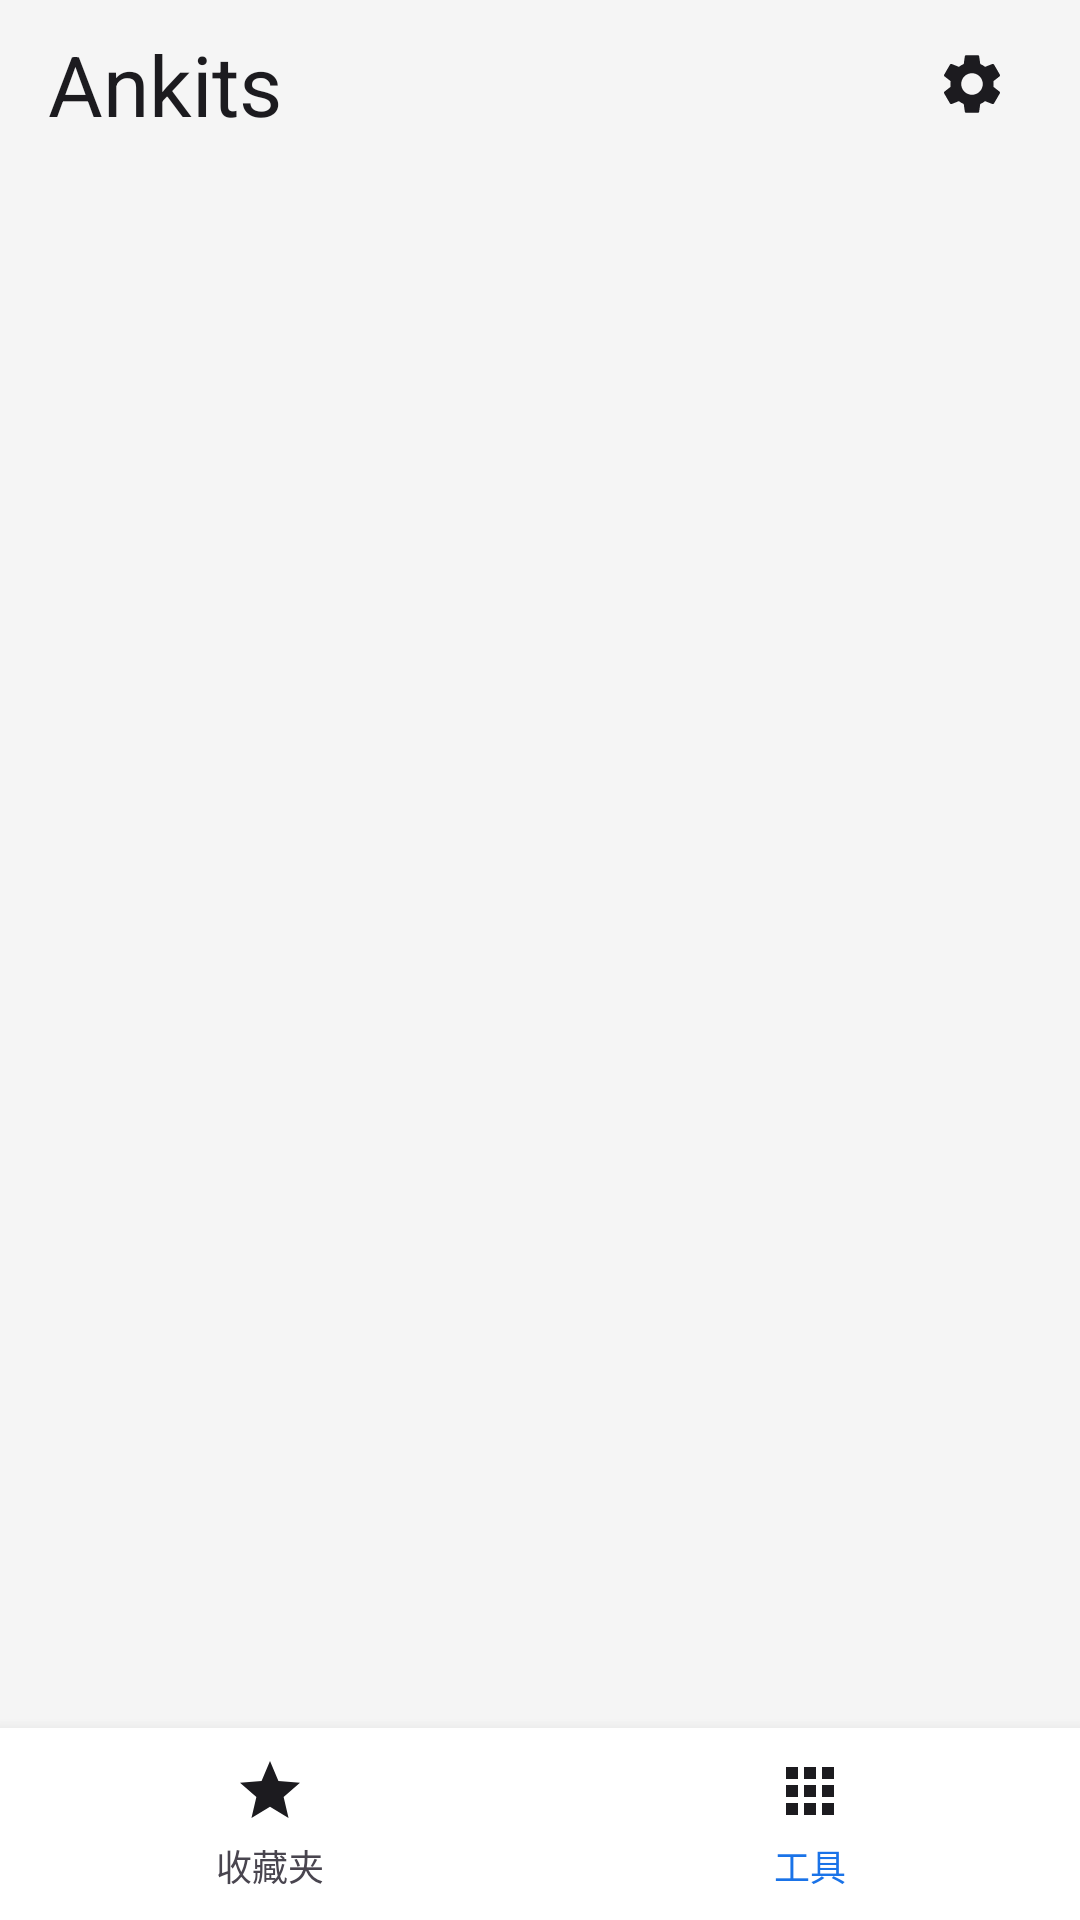

Android layout source for this screen:
<!-- AndroidManifest.xml: activity theme Theme.Ankits -->
<!-- res/layout/activity_main.xml -->
<?xml version="1.0" encoding="utf-8"?>
<FrameLayout xmlns:android="http://schemas.android.com/apk/res/android"
    xmlns:app="http://schemas.android.com/apk/res-auto"
    android:id="@+id/rootLayout"
    android:layout_width="match_parent"
    android:layout_height="match_parent"
    android:background="@color/background">

    <androidx.coordinatorlayout.widget.CoordinatorLayout
        android:layout_width="match_parent"
        android:layout_height="match_parent">

        <com.google.android.material.appbar.AppBarLayout
            android:id="@+id/appBarLayout"
            android:layout_width="match_parent"
            android:layout_height="wrap_content"
            android:background="@color/background"
            app:elevation="0dp">

            <LinearLayout
                android:id="@+id/topBar"
                android:layout_width="match_parent"
                android:layout_height="56dp"
                android:gravity="center_vertical"
                android:orientation="horizontal"
                android:paddingHorizontal="16dp"
                app:layout_scrollFlags="scroll|enterAlways|snap">

                <TextView
                    android:id="@+id/appTitle"
                    android:layout_width="0dp"
                    android:layout_height="wrap_content"
                    android:layout_weight="1"
                    android:text="@string/app_name"
                    android:textAppearance="@style/TextAppearance.Material3.HeadlineMedium"
                    android:textColor="@color/on_surface" />

                <ImageView
                    android:id="@+id/settingsBtn"
                    android:layout_width="40dp"
                    android:layout_height="40dp"
                    android:background="?attr/selectableItemBackgroundBorderless"
                    android:clickable="true"
                    android:contentDescription="@string/settings"
                    android:focusable="true"
                    android:padding="8dp"
                    android:src="@drawable/ic_settings" />

            </LinearLayout>

        </com.google.android.material.appbar.AppBarLayout>

        <androidx.recyclerview.widget.RecyclerView
            android:id="@+id/toolList"
            android:layout_width="match_parent"
            android:layout_height="match_parent"
            android:layout_marginBottom="64dp"
            android:clipToPadding="false"
            android:paddingHorizontal="16dp"
            android:paddingBottom="8dp"
            app:layout_behavior="com.google.android.material.appbar.AppBarLayout$ScrollingViewBehavior" />

    </androidx.coordinatorlayout.widget.CoordinatorLayout>

    
    <LinearLayout
        android:id="@+id/bottomBar"
        android:layout_width="match_parent"
        android:layout_height="64dp"
        android:layout_gravity="bottom"
        android:background="@color/card_background"
        android:elevation="8dp"
        android:gravity="center"
        android:orientation="horizontal">

        <LinearLayout
            android:id="@+id/tabFavorites"
            android:layout_width="0dp"
            android:layout_height="match_parent"
            android:layout_weight="1"
            android:background="?attr/selectableItemBackground"
            android:clickable="true"
            android:focusable="true"
            android:gravity="center"
            android:orientation="vertical">

            <ImageView
                android:id="@+id/iconFavorites"
                android:layout_width="24dp"
                android:layout_height="24dp"
                android:src="@drawable/ic_favorites" />

            <TextView
                android:id="@+id/labelFavorites"
                android:layout_width="wrap_content"
                android:layout_height="wrap_content"
                android:layout_marginTop="4dp"
                android:text="@string/tab_favorites"
                android:textColor="@color/on_surface_variant"
                android:textSize="12sp" />

        </LinearLayout>

        <LinearLayout
            android:id="@+id/tabTools"
            android:layout_width="0dp"
            android:layout_height="match_parent"
            android:layout_weight="1"
            android:background="?attr/selectableItemBackground"
            android:clickable="true"
            android:focusable="true"
            android:gravity="center"
            android:orientation="vertical">

            <ImageView
                android:id="@+id/iconTools"
                android:layout_width="24dp"
                android:layout_height="24dp"
                android:src="@drawable/ic_tools" />

            <TextView
                android:id="@+id/labelTools"
                android:layout_width="wrap_content"
                android:layout_height="wrap_content"
                android:layout_marginTop="4dp"
                android:text="@string/tab_tools"
                android:textColor="@color/primary"
                android:textSize="12sp" />

        </LinearLayout>

    </LinearLayout>

</FrameLayout>
<!-- resources referenced by this layout -->
<resources>
  <color name="background">#F5F5F5</color>
  <color name="card_background">#FFFFFF</color>
  <color name="on_surface">#1C1B1F</color>
  <color name="on_surface_variant">#49454F</color>
  <color name="primary">#1A73E8</color>
  <!-- drawable ic_favorites (drawable) -->
  <?xml version="1.0" encoding="utf-8"?>
  <vector xmlns:android="http://schemas.android.com/apk/res/android"
      android:width="24dp"
      android:height="24dp"
      android:viewportWidth="24"
      android:viewportHeight="24">
      <path
          android:fillColor="@color/on_surface"
          android:pathData="M12,17.27L18.18,21l-1.64,-7.03L22,9.24l-7.19,-0.61L12,2 9.19,8.63 2,9.24l5.46,4.73L5.82,21z" />
  </vector>
  <!-- drawable ic_tools (drawable) -->
  <?xml version="1.0" encoding="utf-8"?>
  <vector xmlns:android="http://schemas.android.com/apk/res/android"
      android:width="24dp"
      android:height="24dp"
      android:viewportWidth="24"
      android:viewportHeight="24">
      <path
          android:fillColor="@color/on_surface"
          android:pathData="M4,8h4L8,4L4,4v4zM10,20h4v-4h-4v4zM4,20h4v-4L4,16v4zM4,14h4v-4L4,10v4zM10,14h4v-4h-4v4zM16,4v4h4L20,4h-4zM10,8h4L14,4h-4v4zM16,14h4v-4h-4v4zM16,20h4v-4h-4v4z" />
  </vector>
  <string name="app_name">Ankits</string>
  <string name="settings">设置</string>
  <string name="tab_favorites">收藏夹</string>
  <string name="tab_tools">工具</string>
  <style name="Theme.Ankits" parent="Theme.Material3.DayNight.NoActionBar">
          <item name="colorPrimary">@color/primary</item>
          <item name="colorOnPrimary">@color/on_primary</item>
          <item name="colorPrimaryContainer">@color/primary_container</item>
          <item name="colorOnPrimaryContainer">@color/on_primary_container</item>
          <item name="colorSurface">@color/surface</item>
          <item name="colorOnSurface">@color/on_surface</item>
          <item name="colorOnSurfaceVariant">@color/on_surface_variant</item>
          <item name="colorSurfaceVariant">@color/surface_variant</item>
          <item name="android:colorBackground">@color/background</item>
          <item name="colorOnBackground">@color/on_surface</item>
          <item name="colorError">@color/error</item>
          <item name="colorOutline">@color/outline</item>
          <item name="colorOutlineVariant">@color/outline_variant</item>
          <item name="android:statusBarColor">@android:color/transparent</item>
          <item name="android:navigationBarColor">@android:color/transparent</item>
          <item name="android:windowLightStatusBar">true</item>
      </style>
  <color name="on_primary">#FFFFFF</color>
  <color name="primary_container">#D3E3FD</color>
  <color name="on_primary_container">#041E49</color>
  <color name="surface">#FFFBFE</color>
  <color name="surface_variant">#E8E0EC</color>
  <color name="error">#D93025</color>
  <color name="outline">#CAC4D0</color>
  <color name="outline_variant">#E7E0EC</color>
</resources>
